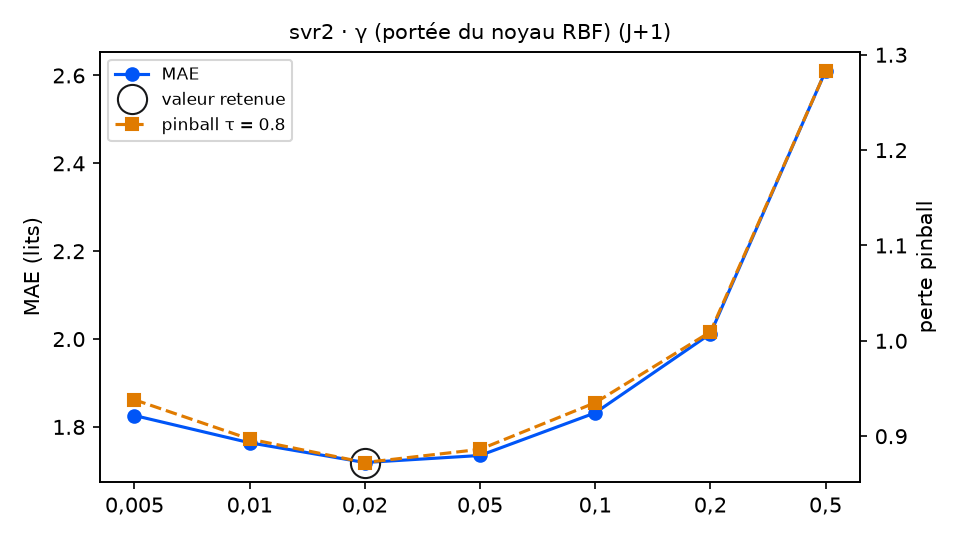

The file beside this chart, header and first rows:
variante; MAE; RMSE; biais; pinball τ=0.8; temps (s); DM p (pinball τ=0.8); p Holm; DM p (MAE); vs choix retenu
gamma = 0,005; 1.826; 2.319; -0.084; 0.9382; 3.4; 0.0039; 0.0156; 0.0022; moins bon
gamma = 0,01; 1.764; 2.249; -0.051; 0.897; 1.7; 0.058; 0.116; 0.0305; équivalent
gamma = 0,02 (retenu); 1.719; 2.191; -0.043; 0.8724; 2.0; ; ; ; — choix retenu
gamma = 0,05; 1.735; 2.211; -0.063; 0.8862; 1.4; 0.434; 0.434; 0.6034; équivalent
gamma = 0,1; 1.832; 2.312; -0.063; 0.9351; 2.1; 0.026; 0.078; 0.0265; équivalent
gamma = 0,2; 2.012; 2.533; -0.011; 1.009; 2.5; 0.002; 0.01; 0.0002; moins bon
gamma = 0,5; 2.61; 3.273; 0.073; 1.283; 0.9; 0.0; 0.0; 0.0; moins bon
